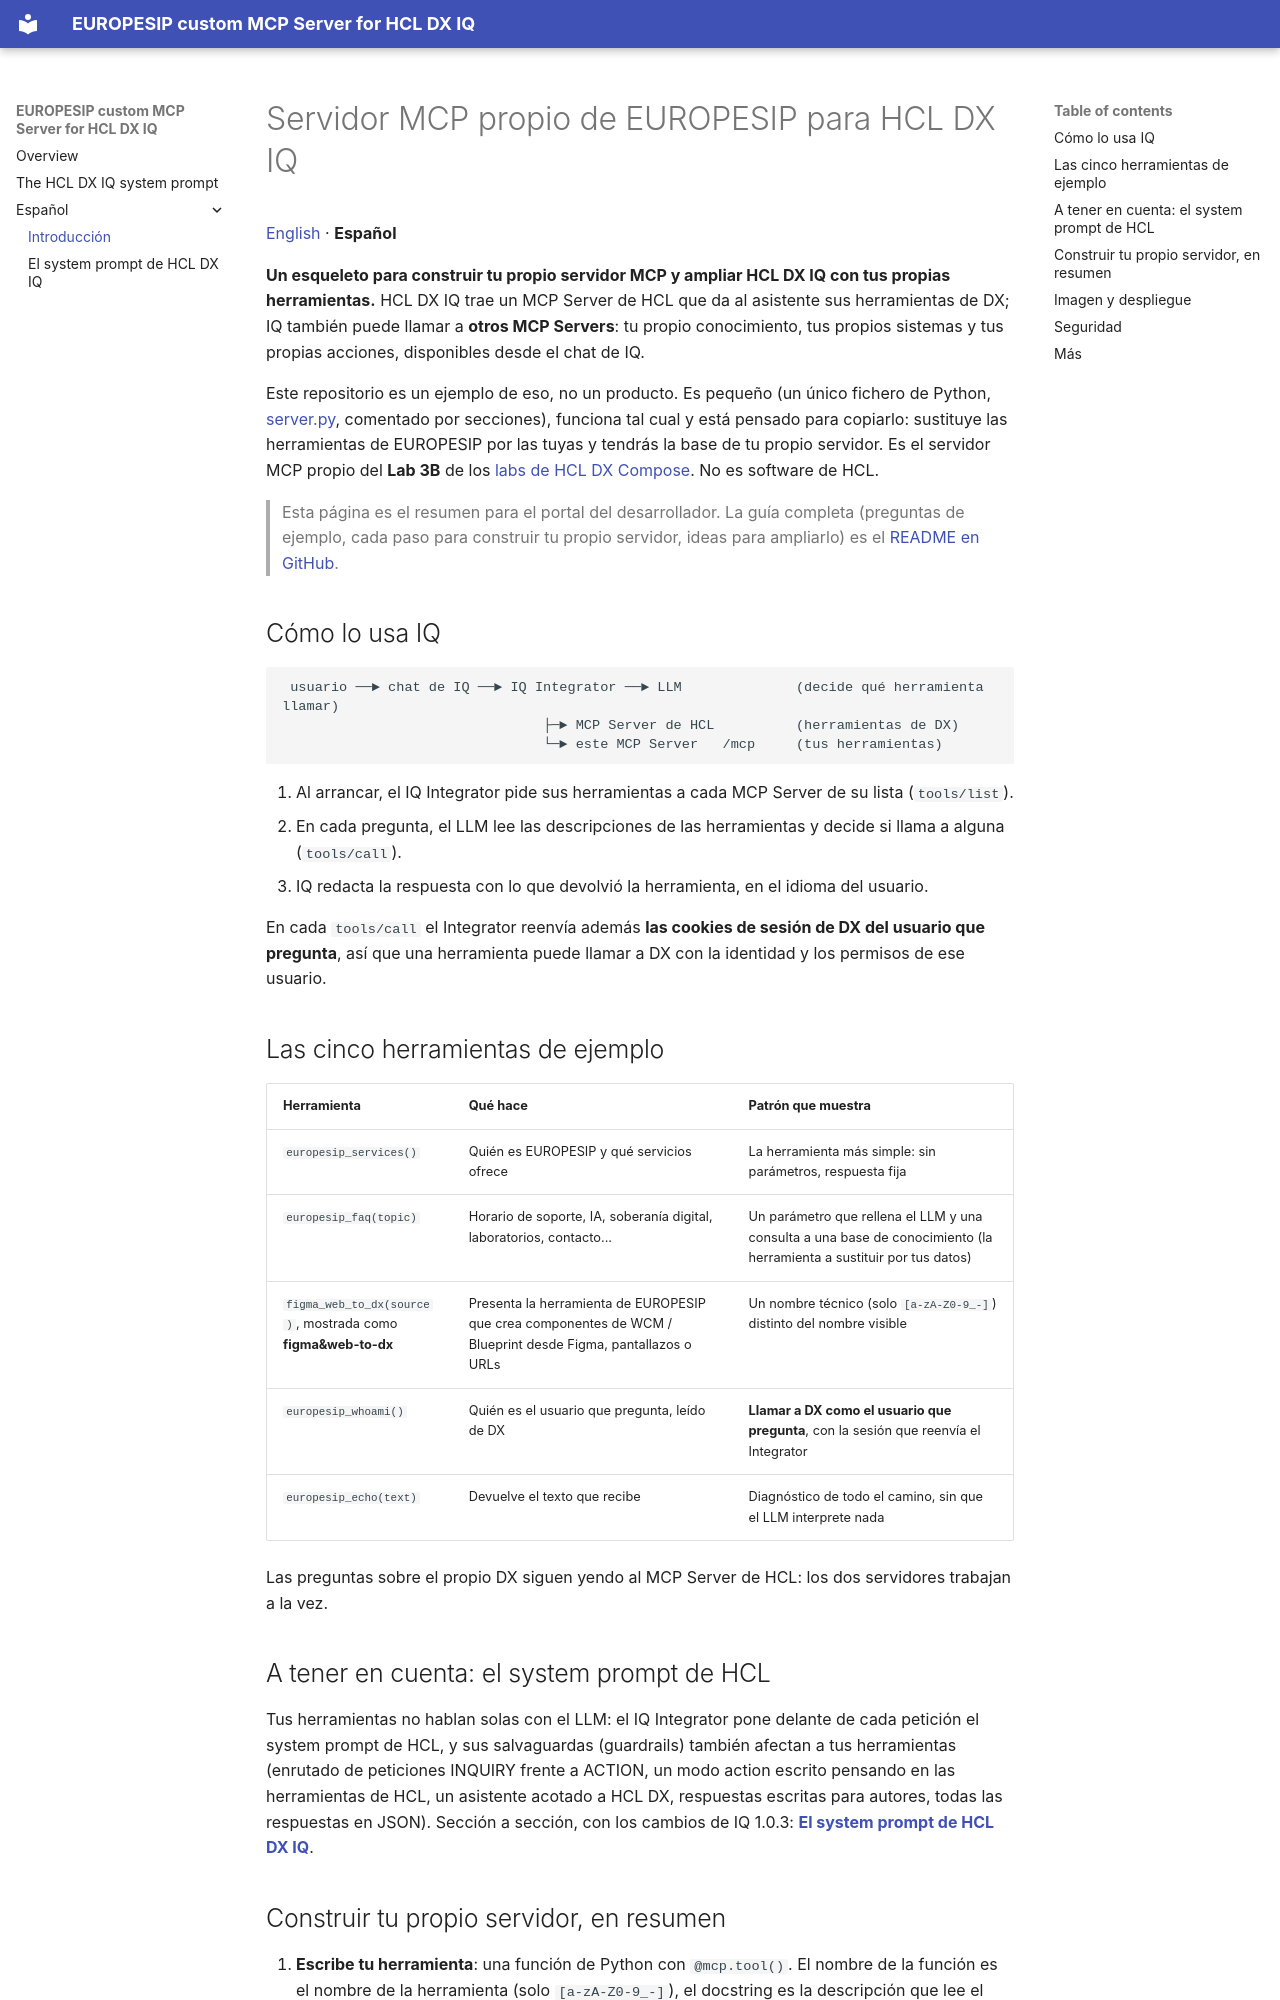

repository: europesip/hcl-dx-iq-europesip-mcp · page: index.es/index.html · generator: mkdocs

# Servidor MCP propio de EUROPESIP para HCL DX IQ

[English](index.md) · **Español**

**Un esqueleto para construir tu propio servidor MCP y ampliar HCL DX IQ con tus propias herramientas.** HCL DX IQ trae
un MCP Server de HCL que da al asistente sus herramientas de DX; IQ también puede llamar a **otros MCP Servers**: tu
propio conocimiento, tus propios sistemas y tus propias acciones, disponibles desde el chat de IQ.

Este repositorio es un ejemplo de eso, no un producto. Es pequeño (un único fichero de Python,
[server.py](https://github.com/europesip/hcl-dx-iq-europesip-mcp/blob/main/server.py), comentado por secciones), funciona tal cual y está pensado para copiarlo:
sustituye las herramientas de EUROPESIP por las tuyas y tendrás la base de tu propio servidor. Es el servidor MCP
propio del **Lab 3B** de los [labs de HCL DX Compose](https://github.com/europesip/hcl-dx-compose-labs). No es
software de HCL.

> Esta página es el resumen para el portal del desarrollador. La guía completa (preguntas de ejemplo, cada paso para
> construir tu propio servidor, ideas para ampliarlo) es el [README en GitHub](https://github.com/europesip/hcl-dx-iq-europesip-mcp/blob/main/README.es.md).

## Cómo lo usa IQ

```
 usuario ──► chat de IQ ──► IQ Integrator ──► LLM              (decide qué herramienta llamar)
                                ├─► MCP Server de HCL          (herramientas de DX)
                                └─► este MCP Server   /mcp     (tus herramientas)
```

1. Al arrancar, el IQ Integrator pide sus herramientas a cada MCP Server de su lista (`tools/list`).
2. En cada pregunta, el LLM lee las descripciones de las herramientas y decide si llama a alguna (`tools/call`).
3. IQ redacta la respuesta con lo que devolvió la herramienta, en el idioma del usuario.

En cada `tools/call` el Integrator reenvía además **las cookies de sesión de DX del usuario que pregunta**, así que una
herramienta puede llamar a DX con la identidad y los permisos de ese usuario.

## Las cinco herramientas de ejemplo

| Herramienta | Qué hace | Patrón que muestra |
|---|---|---|
| `europesip_services()` | Quién es EUROPESIP y qué servicios ofrece | La herramienta más simple: sin parámetros, respuesta fija |
| `europesip_faq(topic)` | Horario de soporte, IA, soberanía digital, laboratorios, contacto... | Un parámetro que rellena el LLM y una consulta a una base de conocimiento (la herramienta a sustituir por tus datos) |
| `figma_web_to_dx(source)`, mostrada como **figma&web-to-dx** | Presenta la herramienta de EUROPESIP que crea componentes de WCM / Blueprint desde Figma, pantallazos o URLs | Un nombre técnico (solo `[a-zA-Z0-9_-]`) distinto del nombre visible |
| `europesip_whoami()` | Quién es el usuario que pregunta, leído de DX | **Llamar a DX como el usuario que pregunta**, con la sesión que reenvía el Integrator |
| `europesip_echo(text)` | Devuelve el texto que recibe | Diagnóstico de todo el camino, sin que el LLM interprete nada |

Las preguntas sobre el propio DX siguen yendo al MCP Server de HCL: los dos servidores trabajan a la vez.

## A tener en cuenta: el system prompt de HCL

Tus herramientas no hablan solas con el LLM: el IQ Integrator pone delante de cada petición el system prompt de HCL, y
sus salvaguardas (guardrails) también afectan a tus herramientas (enrutado de peticiones INQUIRY frente a ACTION, un modo
action escrito pensando en las herramientas de HCL, un asistente acotado a HCL DX, respuestas escritas para autores,
todas las respuestas en JSON). Sección a sección, con los cambios de IQ 1.0.3:
**[El system prompt de HCL DX IQ](hcl-iq-system-prompt.es.md)**.
